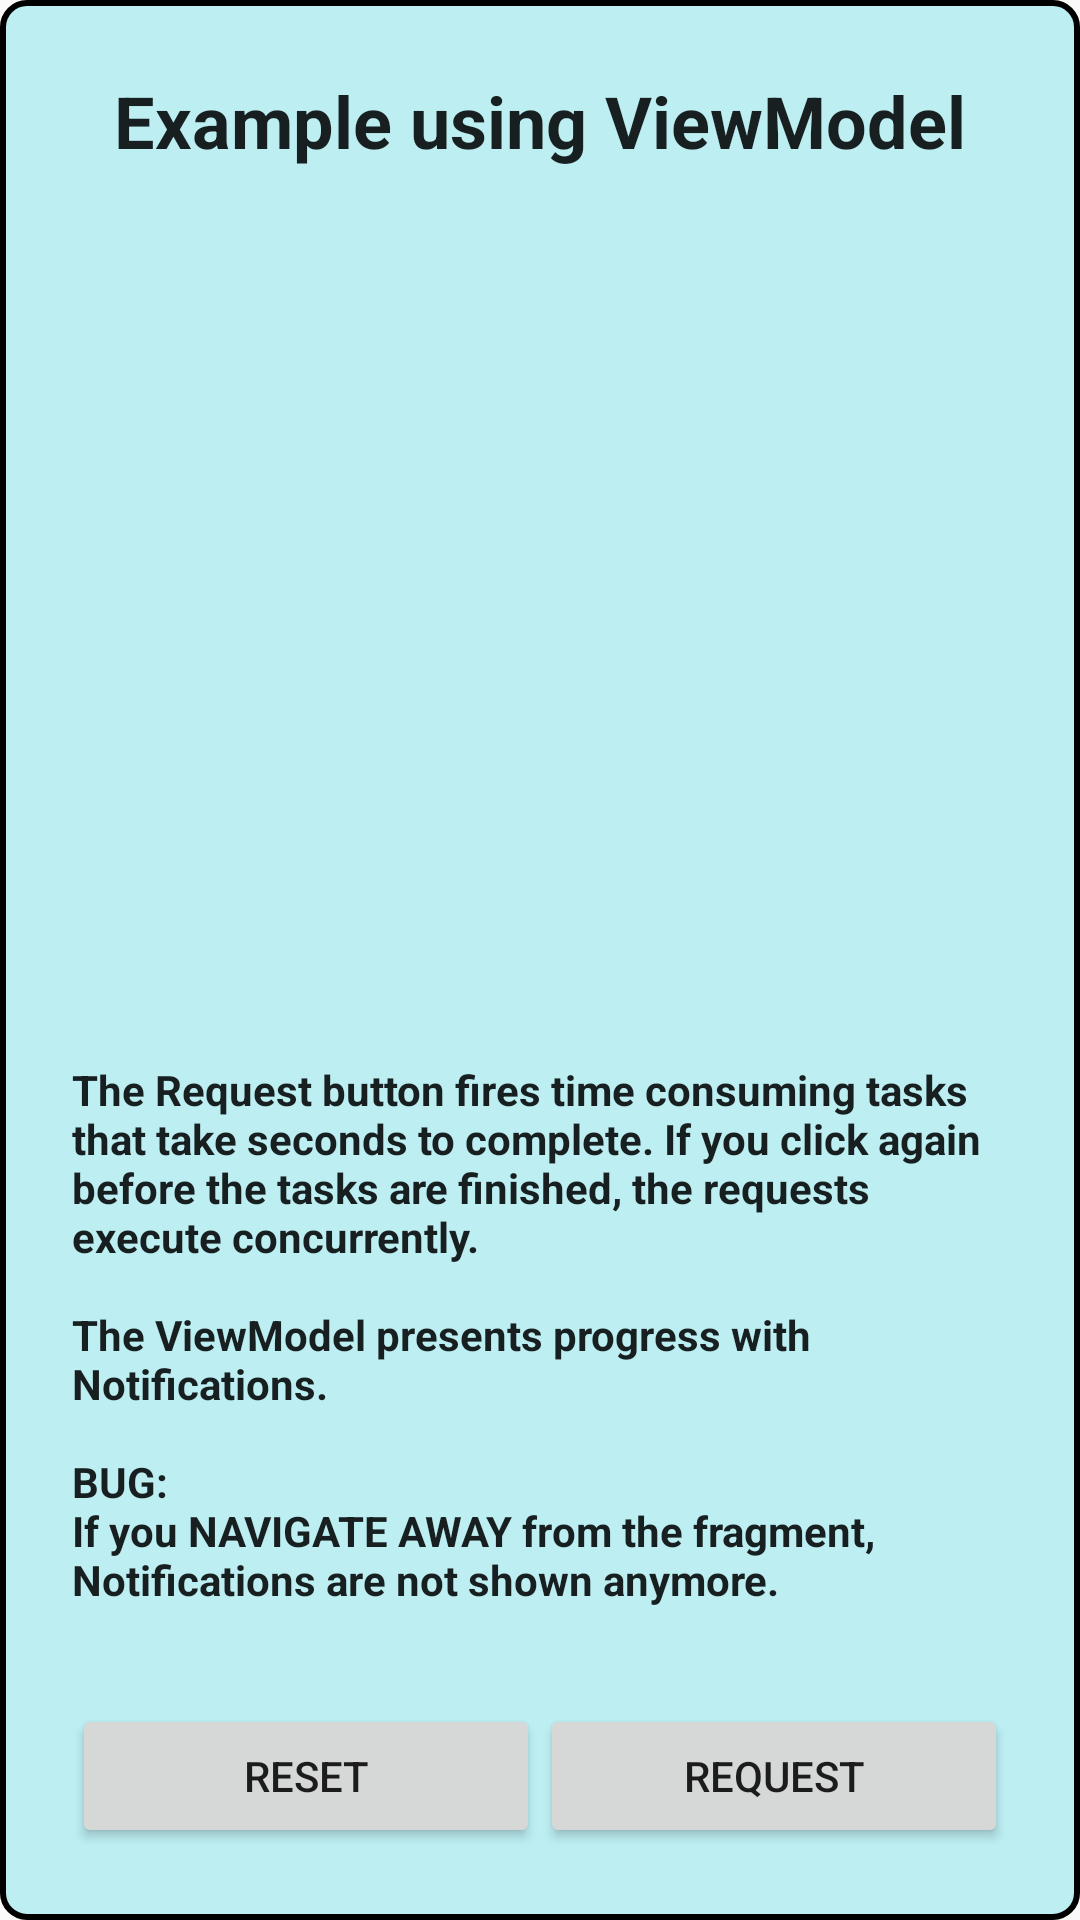

Layout XML and referenced resources for this Android screen:
<!-- AndroidManifest.xml: application theme AppTheme -->
<!-- res/layout/fragment_test_view_model.xml -->
<?xml version="1.0" encoding="utf-8"?>
<android.support.constraint.ConstraintLayout
    xmlns:android="http://schemas.android.com/apk/res/android"
    xmlns:app="http://schemas.android.com/apk/res-auto"
    xmlns:tools="http://schemas.android.com/tools"
    android:padding="24dp"
    android:background="@drawable/thin_border_view_model"
    android:layout_width="match_parent"
    android:layout_height="match_parent"
    tools:context=".ViewModelFragment">

    <TextView
        android:layout_width="wrap_content"
        android:layout_height="wrap_content"
        android:text="@string/title_viewmodel"
        style="@style/WorkMuleTitle"
        app:layout_constraintTop_toTopOf="parent"
        app:layout_constraintLeft_toLeftOf="parent"
        app:layout_constraintRight_toRightOf="parent"
        />

    <TextView
        android:id="@+id/description"
        android:text="@string/description_view_model"
        style="@style/WorkMuleText"
        android:layout_width="wrap_content"
        android:layout_height="wrap_content"
        app:layout_constraintLeft_toLeftOf="parent"
        app:layout_constraintBottom_toTopOf="@id/btn_reset"/>

    <Button
        android:id="@+id/btn_reset"
        android:text="@string/btn_reset"
        android:layout_width="0dp"
        android:layout_height="wrap_content"
        app:layout_constraintBottom_toBottomOf="parent"
        app:layout_constraintLeft_toLeftOf="parent"
        app:layout_constraintRight_toLeftOf="@id/btn_request"
        />

    <Button
        android:id="@+id/btn_request"
        android:text="@string/btn_request"
        android:layout_width="0dp"
        android:layout_height="wrap_content"
        app:layout_constraintBottom_toBottomOf="parent"
        app:layout_constraintLeft_toRightOf="@id/btn_reset"
        app:layout_constraintRight_toRightOf="parent"
        />
</android.support.constraint.ConstraintLayout>
<!-- resources referenced by this layout -->
<resources>
  <!-- drawable thin_border_view_model (drawable) -->
  <?xml version="1.0" encoding="utf-8"?>
  <shape xmlns:android="http://schemas.android.com/apk/res/android">
      <stroke
          android:color="@android:color/black"
          android:width="2dp"
          />
      <padding>8dp</padding>
      <corners android:radius="8dp"/>
      <solid android:color="@color/fragmentViewModel"/>
  </shape>
  <string name="btn_request">Request</string>
  <string name="btn_reset">Reset</string>
  <string name="description_view_model">The Request button fires time consuming tasks that take seconds to complete. If you click again before the tasks are finished, the requests execute concurrently.\n\nThe ViewModel presents progress with Notifications.\n\n\BUG:\nIf you NAVIGATE AWAY from the fragment, Notifications are not shown anymore.</string>
  <string name="title_viewmodel">Example using ViewModel</string>
  <style name="WorkMuleText" parent="AppTheme">
          <item name="android:textStyle">bold</item>
          <item name="android:textSize">14sp</item>
          <item name="android:paddingBottom">32dp</item>
      </style>
  <style name="WorkMuleTitle" parent="AppTheme">
          <item name="android:textStyle">bold</item>
          <item name="android:textSize">24sp</item>
          <item name="android:paddingBottom">32dp</item>
      </style>
  <style name="AppTheme" parent="Theme.AppCompat.Light.DarkActionBar">
          
          <item name="colorPrimary">@color/colorPrimary</item>
          <item name="colorPrimaryDark">@color/colorPrimaryDark</item>
          <item name="colorAccent">@color/colorAccent</item>
      </style>
  <color name="fragmentViewModel">#bceef2</color>
  <color name="colorPrimary">#3F51B5</color>
  <color name="colorPrimaryDark">#303F9F</color>
  <color name="colorAccent">#FF4081</color>
</resources>
